Run: headless pygame with SDL's dummy video driver; simulated clock (each Clock.tick advances the game by its frame time, no real sleeping); random seed 0; keys injected as events and as key.get_pressed() state; no mouse input.
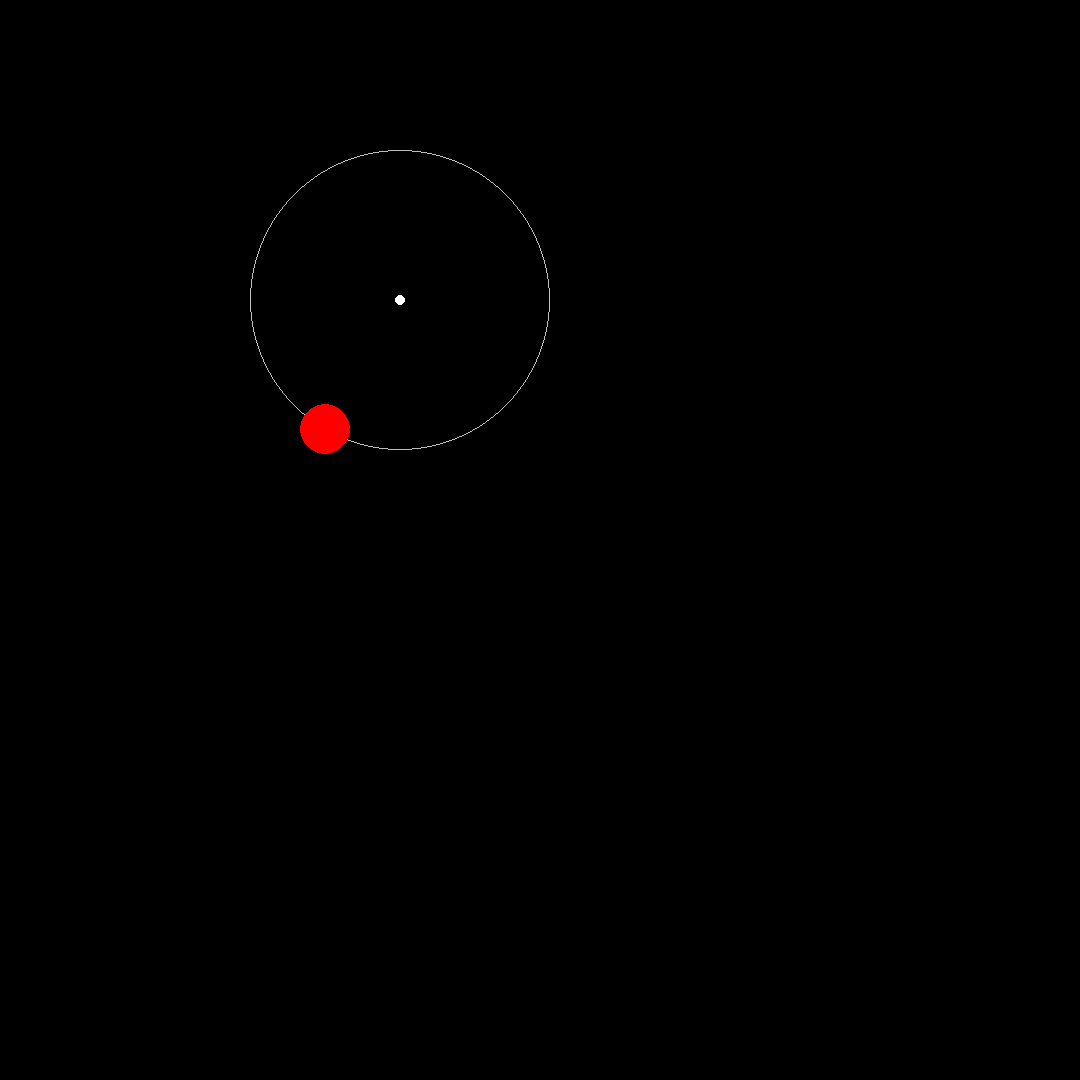
Frame 1 of 4 · flips 1–60 · no input
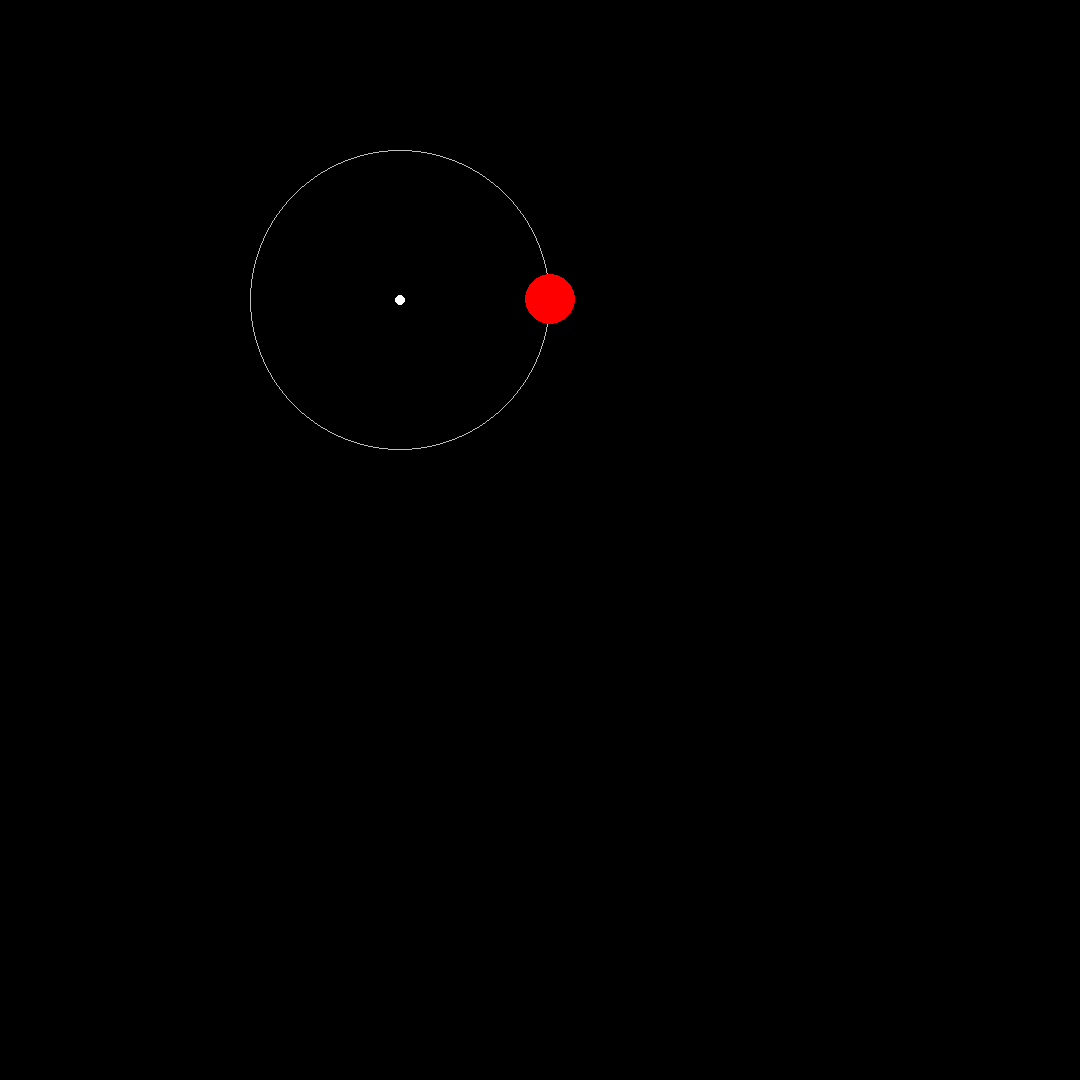
Frame 2 of 4 · flips 61–180 · tapped SPACE, RETURN · held RIGHT (→), D
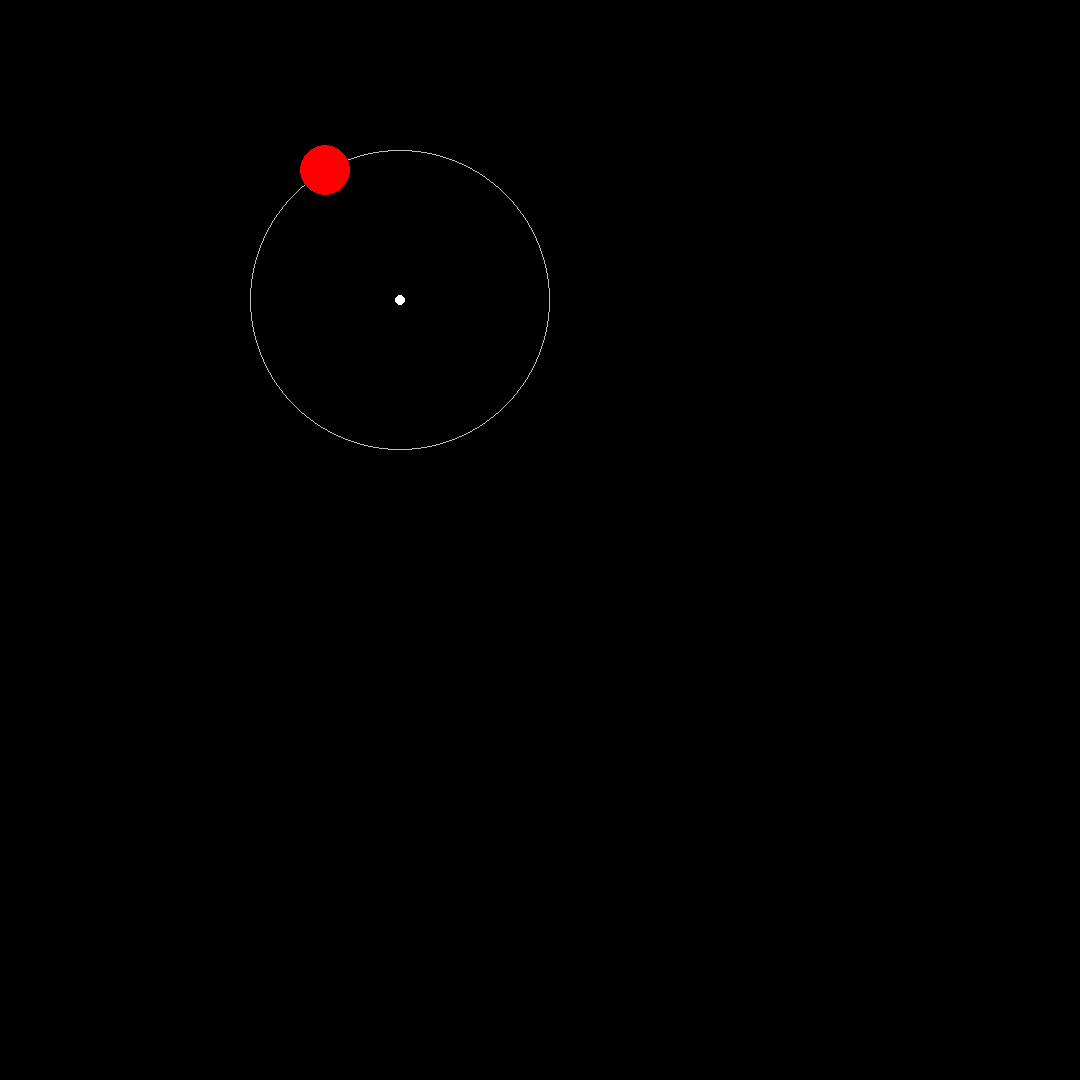
Frame 3 of 4 · flips 181–300 · held DOWN (↓), S
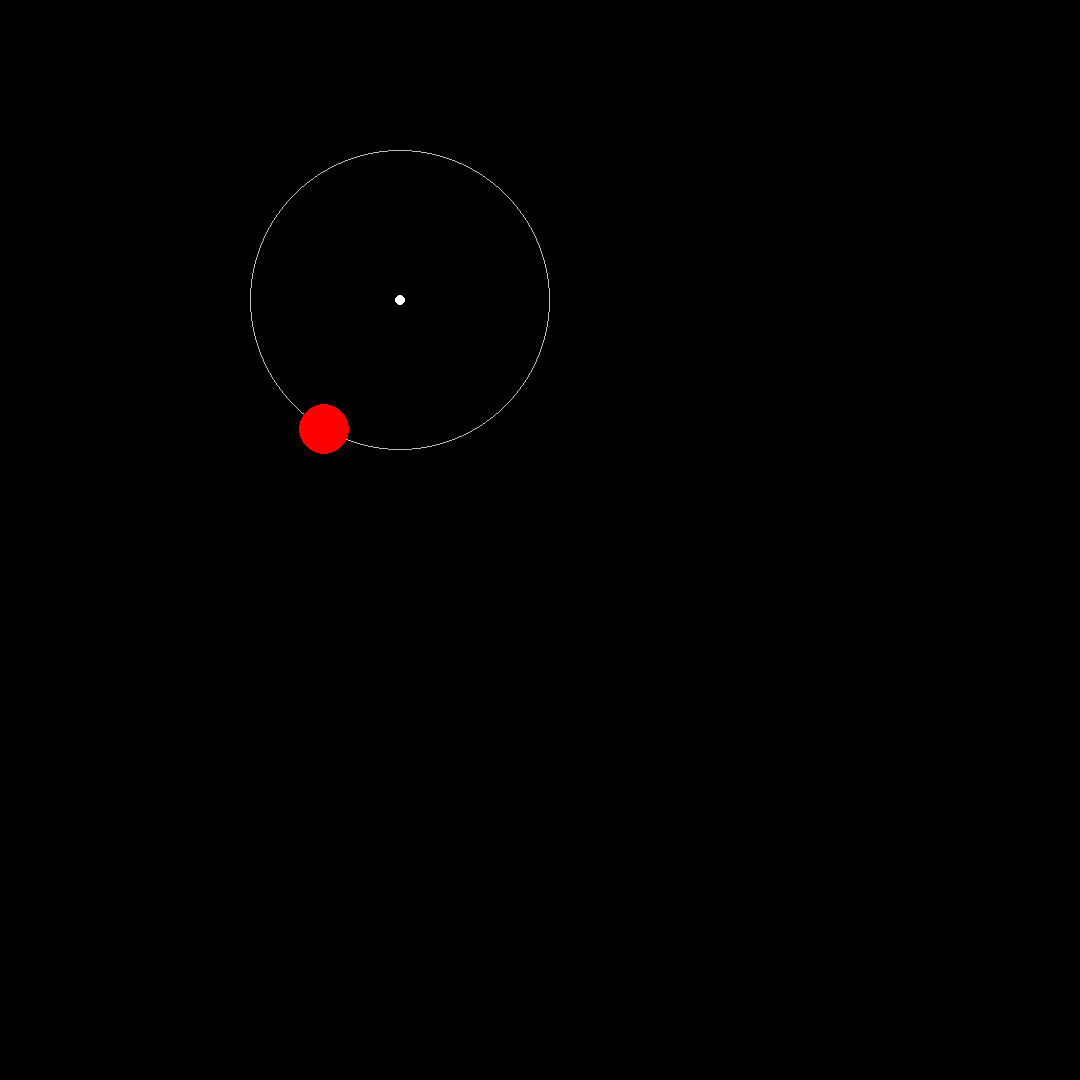
Frame 4 of 4 · flips 301–420 · held LEFT (←), A, UP (↑), W

The pygame program that drew these frames:

import pygame
import math

pygame.init()

screen = pygame.display.set_mode((1080, 1080))
clock = pygame.time.Clock()

# Fixed point that the circle rotates around
cx, cy = 400, 300

# Orbit radius
orbit_radius = 150

# Circle's own radius
circle_radius = 25

angle = 0
angular_speed = 2  # degrees per frame

running = True

while running:
    for event in pygame.event.get():
        if event.type == pygame.QUIT:
            running = False

    # Increase angle
    angle += angular_speed

    # Convert degrees to radians
    radians = math.radians(angle)

    # Calculate circle position
    x = cx + orbit_radius * math.cos(radians)
    y = cy + orbit_radius * math.sin(radians)

    screen.fill("black")

    # Draw the pivot
    pygame.draw.circle(screen, "white", (cx, cy), 5)

    # Draw the orbit (optional)
    pygame.draw.circle(screen, "gray", (cx, cy), orbit_radius, 1)

    # Draw the rotating circle
    pygame.draw.circle(screen, "red", (int(x), int(y)), circle_radius)

    pygame.display.flip()
    clock.tick(60)

pygame.quit()
# See PyCharm help at https://www.jetbrains.com/help/pycharm/
